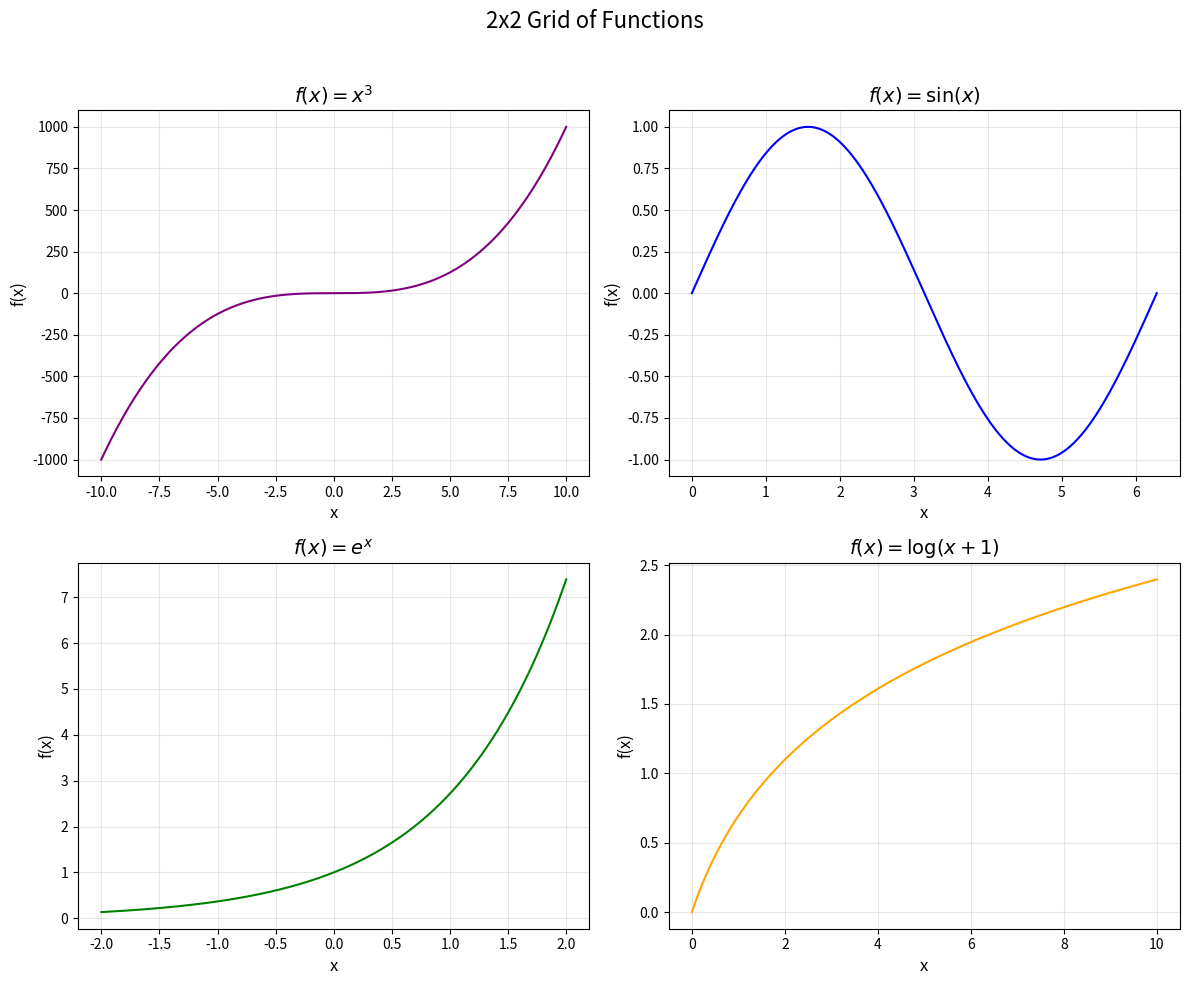

Write the Python code that produced this figure.
import matplotlib.pyplot as plt
import numpy as np

# Define the functions
def cubic_function(x):
    """Calculate f(x) = x^3."""
    return x**3

def exponential_function(x):
    """Calculate f(x) = e^x."""
    return np.exp(x)

def logarithmic_function(x):
    """Calculate f(x) = log(x + 1)."""
    return np.log(x + 1)

try:
    # Generate x values
    x_cubic = np.linspace(-10, 10, 500)  # For cubic function
    x_sine = np.linspace(0, 2 * np.pi, 500)  # For sine function
    x_exponential = np.linspace(-2, 2, 500)  # For exponential function
    x_logarithmic = np.linspace(0, 10, 500)  # For logarithmic function (x >= 0)

    # Calculate y values
    y_cubic = cubic_function(x_cubic)
    y_sine = np.sin(x_sine)
    y_exponential = exponential_function(x_exponential)
    y_logarithmic = logarithmic_function(x_logarithmic)

    # Create subplots
    fig, axs = plt.subplots(2, 2, figsize=(12, 10))
    fig.suptitle("2x2 Grid of Functions", fontsize=16)

    # Top-left: Cubic function
    axs[0, 0].plot(x_cubic, y_cubic, color="purple")
    axs[0, 0].set_title(r"$f(x) = x^3$", fontsize=14)
    axs[0, 0].set_xlabel("x", fontsize=12)
    axs[0, 0].set_ylabel("f(x)", fontsize=12)
    axs[0, 0].grid(alpha=0.3)

    # Top-right: Sine function
    axs[0, 1].plot(x_sine, y_sine, color="blue")
    axs[0, 1].set_title(r"$f(x) = \sin(x)$", fontsize=14)
    axs[0, 1].set_xlabel("x", fontsize=12)
    axs[0, 1].set_ylabel("f(x)", fontsize=12)
    axs[0, 1].grid(alpha=0.3)

    # Bottom-left: Exponential function
    axs[1, 0].plot(x_exponential, y_exponential, color="green")
    axs[1, 0].set_title(r"$f(x) = e^x$", fontsize=14)
    axs[1, 0].set_xlabel("x", fontsize=12)
    axs[1, 0].set_ylabel("f(x)", fontsize=12)
    axs[1, 0].grid(alpha=0.3)

    # Bottom-right: Logarithmic function
    axs[1, 1].plot(x_logarithmic, y_logarithmic, color="orange")
    axs[1, 1].set_title(r"$f(x) = \log(x+1)$", fontsize=14)
    axs[1, 1].set_xlabel("x", fontsize=12)
    axs[1, 1].set_ylabel("f(x)", fontsize=12)
    axs[1, 1].grid(alpha=0.3)

    # Adjust layout
    plt.tight_layout(rect=[0, 0, 1, 0.96])  # Adjust for the main title
    plt.show()

except Exception as e:
    print(f"An error occurred: {e}")
